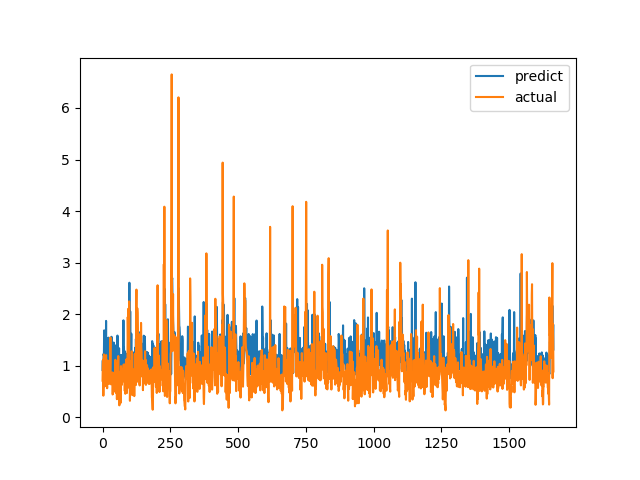

The file beside this chart, header and first rows:
predict, actual
0.9159, 0.7094
1.102, 1.015
0.8618, 1.116
1.004, 0.4183
1.229, 1.002
1.193, 1.219
1.685, 1.143
1.112, 0.6528
1.021, 0.6747
1.108, 0.601
0.9706, 0.6695
1.157, 0.6538
1.096, 0.7814
1.869, 1.206
0.9812, 0.8469
1.345, 0.8286
1.059, 0.6482
0.9665, 0.5624
1.527, 0.7183
0.9488, 1.1
0.9751, 0.9542
0.9809, 0.729
1.544, 0.6694
1.24, 0.8631
0.9318, 0.6465
1.206, 0.8223
1.187, 0.9236
0.9653, 0.8301
0.9314, 1.067
0.8857, 1.546
1.437, 0.6827
1.301, 0.6386
1.219, 0.6464
1.561, 0.6881
0.9716, 0.7274
0.9555, 0.65
0.9124, 0.8694
0.8621, 0.4409
1.096, 0.4519
0.872, 0.7575
0.904, 0.4952
1.449, 0.6851
0.8913, 0.7244
1.114, 0.8654
0.9112, 0.74
1.106, 0.8071
1.396, 0.8204
0.9578, 1.114
1.227, 1.109
1.029, 0.4751
1.261, 1.039
1.374, 0.9458
0.9511, 0.7878
1.182, 0.3505
0.9286, 0.9368
1.585, 0.9868
0.986, 0.647
0.8608, 1.03
1.241, 1.187
1.238, 0.9329
... 1,604 more rows
